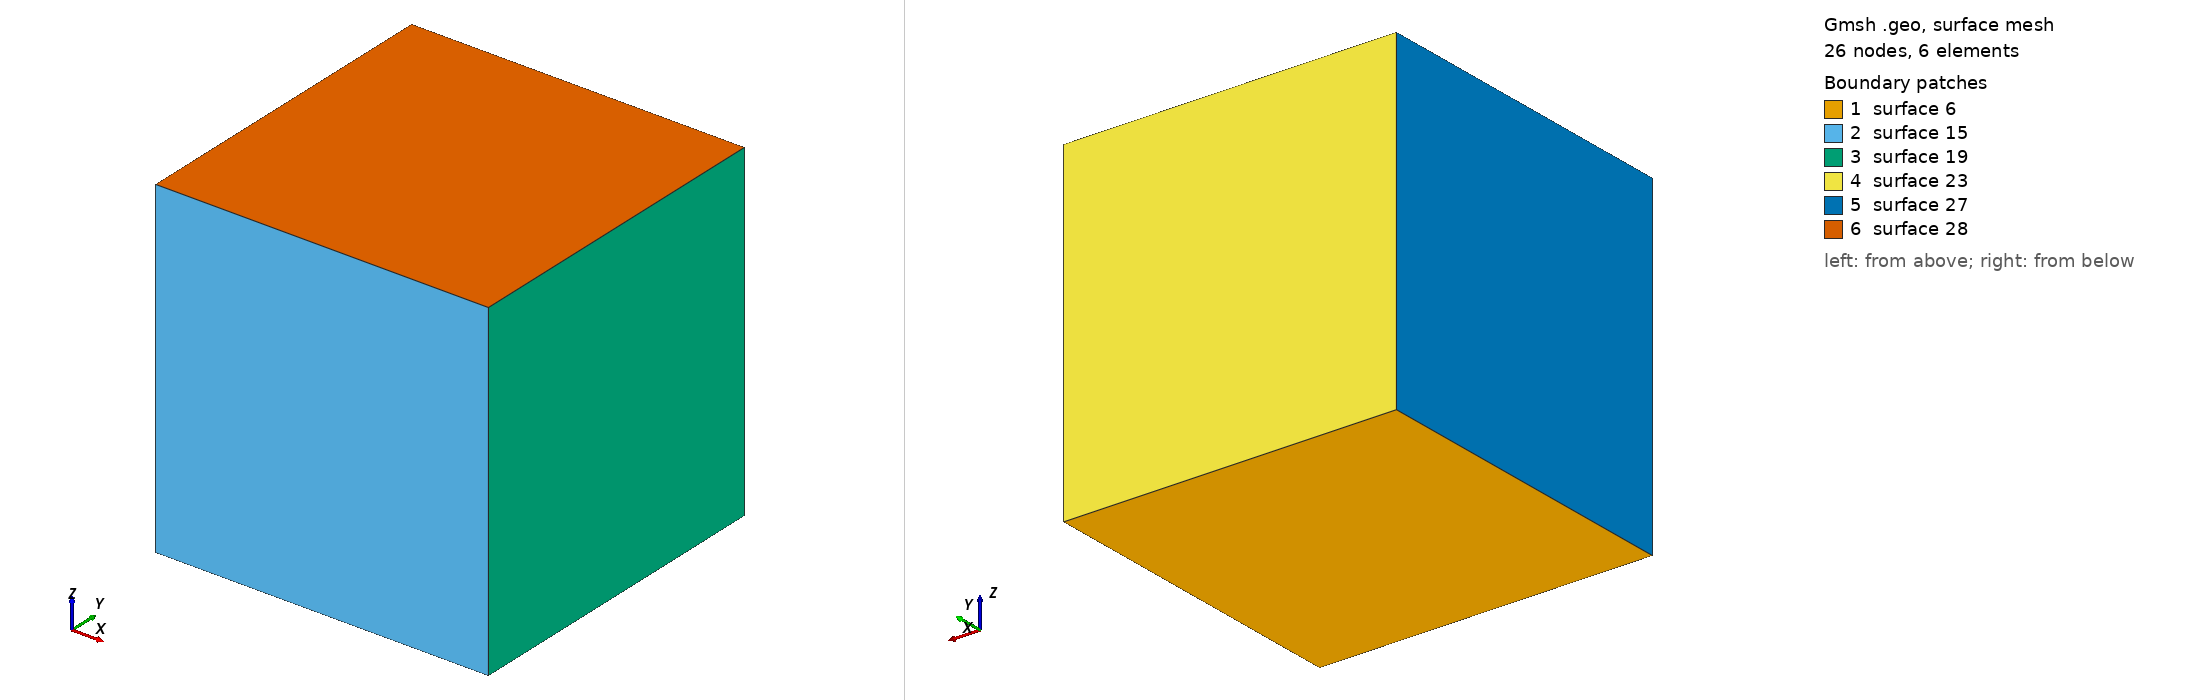

Gmsh geometry script, surface-meshed: 26 nodes, 6 surface elements. Boundary patches (legend numbers): 1 surface 6, 2 surface 15, 3 surface 19, 4 surface 23, 5 surface 27, 6 surface 28. Left view from above one corner, right view from below the opposite corner. The script declares no physical surfaces, so the legend lists its geometric surfaces. The drawing asked Gmsh for element sizes between 1% and 20% of the model's largest extent; the script's own settings can give other sizes.

=== cube.hexa.geo (drawn) ===
Mesh.ElementOrder = 2;
Mesh.SecondOrderIncomplete = 0;

b = 1;
h = 1;
l = 1;

div = 1;

Point(1) = {	-b/2,	 -h/2, -l/2, 1e+22};
Point(2) = {	 b/2,	 -h/2, -l/2, 1e+22};
Point(3) = {	 b/2,	  h/2, -l/2, 1e+22};
Point(4) = {	-b/2,	  h/2, -l/2, 1e+22};

Line(1) = {1, 2};
Line(2) = {2, 3};
Line(3) = {3, 4};
Line(4) = {4, 1};

Line Loop(6) = {1, 2, 3, 4};
Plane Surface(6) = {6};

Transfinite Line{1:4} = div;
Transfinite Surface{6} = {1, 2, 3, 4};

Recombine Surface{6};

Extrude {0, 0, l} {
  Surface{6}; Layers{ div}; Recombine;
}

Physical Volume(29) = {1};
